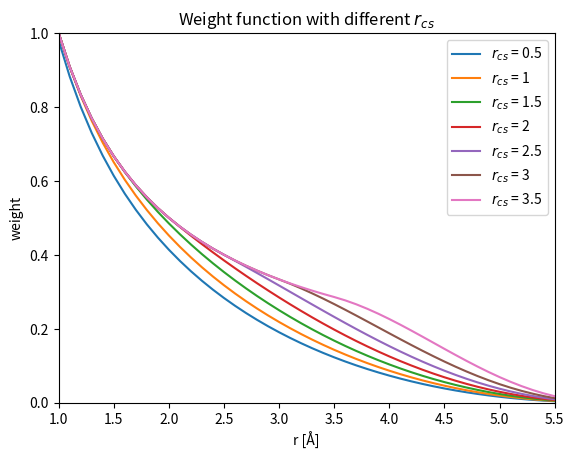
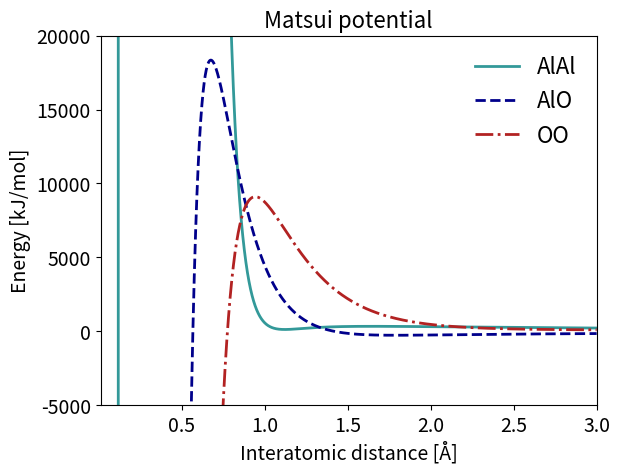
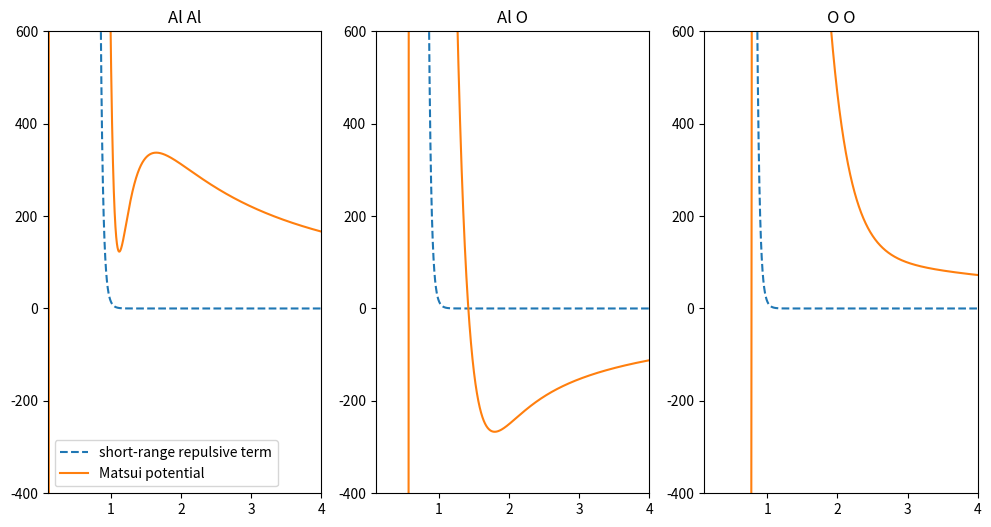

These charts were generated, in order, by the following Python code: (Note: this script raises an exception after producing the figures.)
import numpy as np
import matplotlib.pyplot as plt
#import structure_analysis
#import lammps_utils

###########################

def weight_func(rc, rcs):
    r1 = np.arange(0, rcs, 0.1)
    r2 = np.arange(rcs, rc, 0.1)
    return r1, 1/r1, r2, 1/r2*(0.5*np.cos(np.pi*(r2 - rcs)/(rc - rcs)) + 0.5)

r_c = [6]
r_cs = [0.5, 1, 1.5, 2, 2.5, 3, 3.5]

plt.figure()
for rc in r_c:
    for rcs in r_cs:
        r1, s1, r2, s2 = weight_func(rc, rcs)
        r = np.concatenate((r1, r2))
        s = np.concatenate((s1, s2))
        plt.plot(r, s, label ="$r_{cs}$ = "+ str(rcs))
plt.legend()
plt.title("Weight function with different $r_{cs}$")
plt.ylabel("weight")
plt.xlabel("r [Å]")
plt.xlim(1, 5.5)
plt.ylim(0, 1)
plt.show()

q_Al = 1.4175
a_Al = 0.7852
b_Al = 0.034
c_Al = 36.82

q_O = -0.9450
a_O = 1.8215
b_O = 0.138
c_O = 90.61

coeff_Al = [q_Al, a_Al, b_Al, c_Al]
coeff_O = [q_O, a_O, b_O, c_O]

def matsui_pot(r, coeff_1, coeff_2):
    _epsilon = 4172.8356822474225 #kJ/(mol Å) 1/epsilon
    f = 4.184 #kJ/(mol Å)
    coloumb = coeff_1[0]*coeff_2[0]/(4*np.pi*r)*_epsilon

    vdw = coeff_1[3]*coeff_2[3]/r**6

    repulsion = f*(coeff_1[2] + coeff_2[2])*np.exp((coeff_1[1] + coeff_2[1] - r)/(coeff_1[2] + coeff_2[2]))

    return coloumb - vdw + repulsion


def plot_matsui(coeff_Al, coeff_O):
    r = np.arange(0.01, 7, 0.0001)
    pot_AlAl = matsui_pot(r, coeff_Al, coeff_Al)
    pot_AlO = matsui_pot(r, coeff_Al, coeff_O)
    pot_OO = matsui_pot(r, coeff_O, coeff_O)
    x_line = np.full(2, r[pot_AlAl == max(pot_AlAl)])
    y_line = [-0.4e9, 0.3e9]


    plt.figure()
    plt.title("Matsui potential", size=16)
    #plt.plot(x_line, y_line, color="k", linestyle=":", linewidth=1.5)
    plt.plot(r, pot_AlAl, linewidth=2, color="teal", label="AlAl", alpha=0.8)
    plt.plot(r, pot_AlO, linewidth=2, color="darkblue", linestyle="--", label="AlO")
    plt.plot(r, pot_OO, linewidth=2, color="firebrick", linestyle="-.", label="OO")
    plt.xlabel("Interatomic distance [Å]", size=14)
    plt.ylabel("Energy [kJ/mol]", size=14)
    plt.xlim(0.01, 3)
    #plt.ylim(-400, 600)
    plt.xticks(fontsize=14)
    plt.yticks(fontsize=14)
    plt.ylim(-5e3, 2e4)
    plt.legend(frameon=False, fontsize=16)
    plt.show()

    fig, (ax0, ax1, ax2) = plt.subplots(nrows=1, ncols=3, sharex=True, figsize=(12,6))

    ax0.set_title("Al Al")
    ax0.plot(r, 15/r**24, "--", label="short-range repulsive term")
    ax0.plot(r, pot_AlAl, label="Matsui potential")
    ax0.set_xlim(0.1, 3.5)
    ax0.set_ylim(-400, 600)
    ax0.legend()



    ax1.set_title("Al O")
    ax1.plot(r, 15/r**24, "--")
    ax1.plot(r, pot_AlO)
    ax1.set_xlim(0.1, 4.0)
    ax1.set_ylim(-400, 600)
    print("Minima: ", r[r>1][pot_AlO[r>1]==min(pot_AlO[r>1])])

    ax2.set_title("O O")
    ax2.plot(r, 15/r**24, "--")
    ax2.plot(r, pot_OO)
    ax2.set_xlim(0.1, 4.0)
    ax2.set_ylim(-400, 600)

    plt.show()


plot_matsui(coeff_Al, coeff_O)




fname = "C:\\Users\\<user>\\git_repo\\mlpot-proj\\src\\data.dump"
r, types_n, f, e = structure_analysis.get_dump(fname, n_atoms=2, return_all=True)

n_frames = r.shape[1]

dist = np.sqrt(np.sum((r[0, :] - r[1, :])**2, axis=-1))
CU = lammps_utils.ConvertUnits()
print(dist[e[0]+e[1] == np.min(e[0, :]+e[1, :])])
m_pot = CU.kcal_mol_to_eV(CU.kJ_to_kcal(matsui_pot(dist, coeff_Al, coeff_O)))
print(min(m_pot[dist>1]))
plt.figure()
plt.title("NN pot and Matsui plot, Al-O")
plt.plot(dist, (e[0, :]+e[1, :])/2 + (min(m_pot[dist>1]) - min((e[0]+e[1])[dist>1])/2), "-o", label="Pot_E avg")
#plt.plot(dist, e[0], "-o", label="Pot_E, Al")
#plt.plot(dist, e[1], "-o", label="Pot_E, O")
plt.plot(dist, m_pot, label="Matsui")
#plt.plot(np.full(len(dist), dist[e[0]+e[1] == np.min(e[0, :]+e[1, :])]), np.linspace(-30, 7, num=len(dist))) #line through minima
plt.ylim(-5, 5)
plt.xlim(0.8, 8)
plt.ylabel("Energy [eV]")
plt.xlabel("Distance [Å]")
plt.grid()
plt.legend()
plt.show()

def get_force(d, e):
    force = np.zeros(len(d)-1)
    print(d.shape)
    for i in range(len(force)-1):
        if d[i] - d[i-1] > 0:
            force[i] = -(e[i+1] - e[i])/(d[i+1]-d[i])
        else:
            force[i] = force[i-1]
    return force

dist_m = np.arange(0.5, 8, 0.1)
print(dist_m.shape)
matsui_p = CU.kcal_mol_to_eV(CU.kJ_to_kcal(matsui_pot(dist_m, coeff_Al, coeff_O)))

m_force = get_force(dist_m, matsui_p)

plt.figure()
plt.title("Force between Al and O")
#plt.plot(dist, f[0, :, -1], "-o", label="Al")
plt.plot(dist, 2*f[1, :, -1], "-o", label="O")
plt.plot(dist_m[:-1], m_force, label="Matsui")
#plt.plot(dist, CU.kcal_mol_to_eV(CU.kJ_to_kcal(matsui_pot(dist, coeff_Al, coeff_O))), label="Matsui")
#plt.plot(np.full(len(dist), dist[e[0]+e[1] == np.min(e[0, :]+e[1, :])]), np.linspace(-30, 7, num=len(dist))) #line through minima
plt.ylim(-5, 90)
plt.xlim(0.5, 3.5)
plt.ylabel("Force [eV/Å]")
plt.xlabel("Distance [Å]")
plt.grid()
plt.legend()
plt.show()

def get_pot(dist, f):
    pot = np.zeros(len(dist)-1)
    for i in range(1, len(pot)):
        pot[i] = pot[i-1] - 2*f[0, i-1, -1]*np.abs((dist[i]-dist[i-1]))

    return pot



pot = get_pot(dist, f)

plt.figure()
plt.title("Potential between Al and O")
plt.plot(dist, m_pot, label="Matsui")
plt.plot(dist[:-1], pot, label="NN Pot")
#plt.plot(dist[:-1], -f[0, :-1, -1]*np.diff(dist), "-o", label="Al-O")
#plt.plot(dist, f[1, :, -1]*dist, "-o", label="O")
#plt.plot(dist, CU.kcal_mol_to_eV(CU.kJ_to_kcal(matsui_pot(dist, coeff_Al, coeff_O))), label="Matsui")
#plt.plot(np.full(len(dist), dist[e[0]+e[1] == np.min(e[0, :]+e[1, :])]), np.linspace(-30, 7, num=len(dist))) #line through minima
plt.ylim(-5, 5)
plt.xlim(1, 8)
plt.ylabel("Energy [eV]")
plt.xlabel("Distance [Å]")
plt.grid()
plt.legend()
plt.show()

